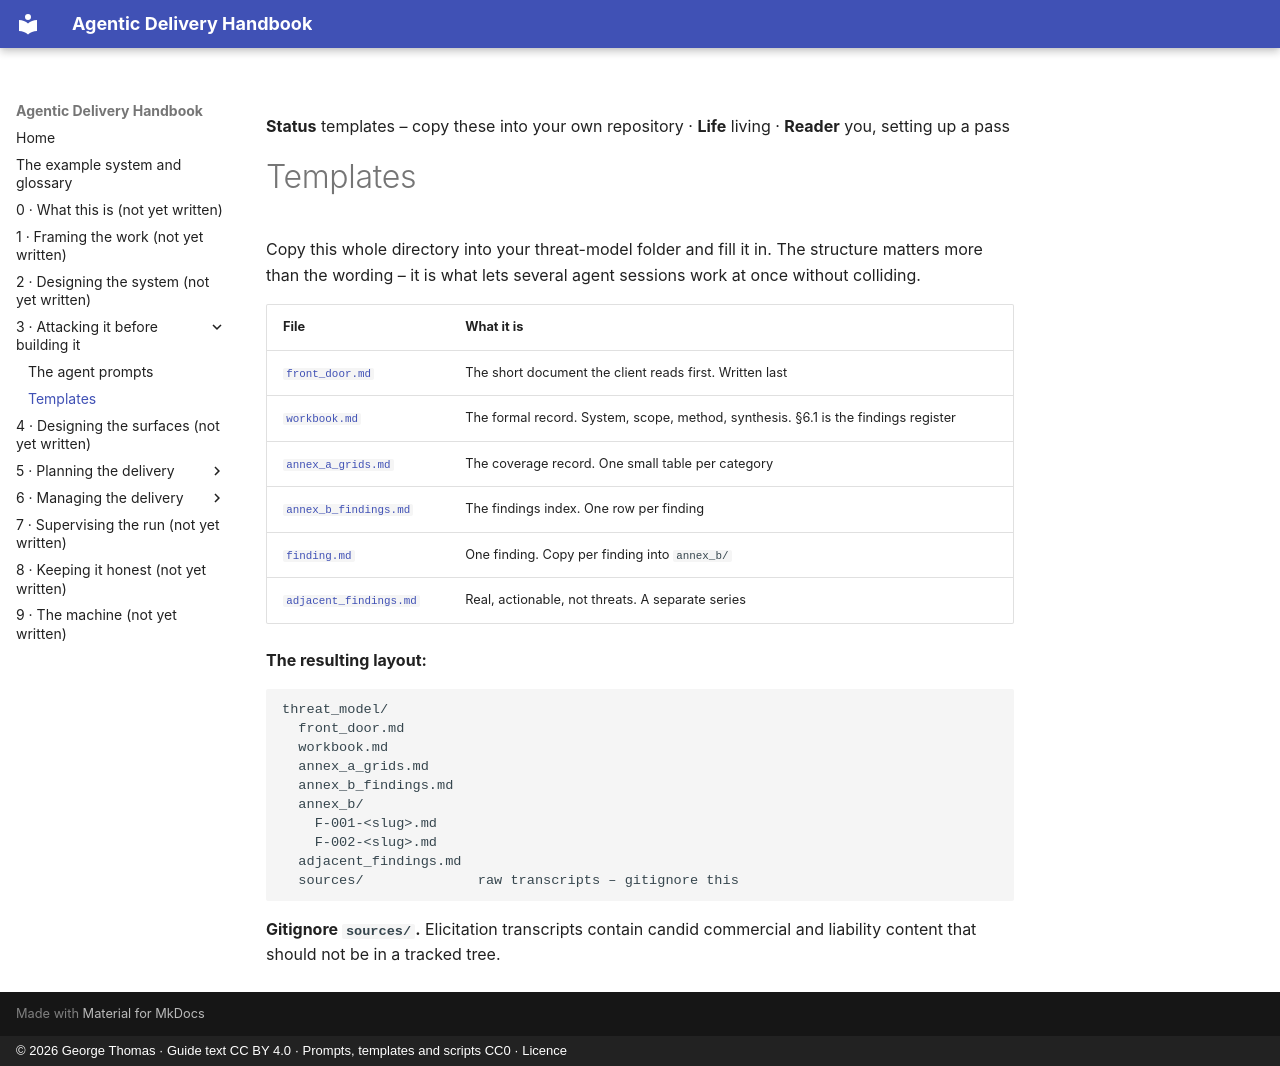

repository: georgethomasuk/agentic-handbook · page: parts/03-threat-modelling/templates/index.html · generator: mkdocs · copyright: © 2026 George Thomas · Guide text CC BY 4.0 · Prompts, templates and scripts CC0 · Licence

**Status** templates – copy these into your own repository · **Life** living · **Reader** you, setting up a pass

# Templates

Copy this whole directory into your threat-model folder and fill it in. The structure matters more
than the wording – it is what lets several agent sessions work at once without colliding.

| File | What it is |
|---|---|
| [`front_door.md`](./front_door.md) | The short document the client reads first. Written last |
| [`workbook.md`](./workbook.md) | The formal record. System, scope, method, synthesis. §6.1 is the findings register |
| [`annex_a_grids.md`](./annex_a_grids.md) | The coverage record. One small table per category |
| [`annex_b_findings.md`](./annex_b_findings.md) | The findings index. One row per finding |
| [`finding.md`](./finding.md) | One finding. Copy per finding into `annex_b/` |
| [`adjacent_findings.md`](./adjacent_findings.md) | Real, actionable, not threats. A separate series |

**The resulting layout:**

```
threat_model/
  front_door.md
  workbook.md
  annex_a_grids.md
  annex_b_findings.md
  annex_b/
    F-001-<slug>.md
    F-002-<slug>.md
  adjacent_findings.md
  sources/              raw transcripts – gitignore this
```

**Gitignore `sources/`.** Elicitation transcripts contain candid commercial and liability content
that should not be in a tracked tree.
